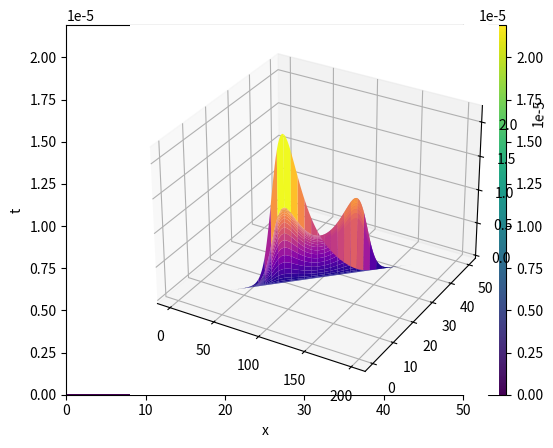

This chart was generated by the following Python code:
## Projet_2 De-Vries equation

import numpy as np
import numpy.fft as fft
import matplotlib.pyplot as plt

#Constantes du problème
L = 50
N = 256
dt = 0.00004
tmax = 200
j = complex(0,1)
x = np.linspace(0,L,N)
t = np.linspace(0,tmax,N)

c1 = 0.75
a1 = 0.33
c2 = 0.4
a2 = 0.65

#condition initialle 
u_0 = (c1/2)*np.cosh((np.sqrt(c1)/2)*(x - a1*L))**(-2) * (c2/2)*np.cosh((np.sqrt(c2)/2)*(x - a2*L))**(-2)
u = np.zeros((len(t),len(x)))
u[0] = u_0

def solve(u):
    ustar = np.zeros((len(t),len(x)))
    gstar = np.zeros((len(t),len(x)))
    g = np.zeros((len(t),len(x)))
    g2 = np.zeros((len(t),len(x)))


    for i in range(len(t)-1):
        
        #étape 1
        ustar[i] = fft.fft(u[i])
        
        #étape 2
        gstar[i] = ustar[i] * np.exp(j*((2*np.pi*i)/L)**3 * dt) 
        
        #étape 3
        g[i] = fft.ifft(gstar[i])
        g2[i] = fft.ifft((j*(2*np.pi)/L)*i*fft.fft(g[i]**2))
        
        #étape 4
        u[i+1] = g[i] - 3*g2[i]*dt
        
        
    return u


sol = solve(u) 


#sol_x = sol[:]
#sol_t = sol[:]     

plt.pcolormesh(x, sol,sol ,shading='gouraud')
plt.ylabel('t')
plt.xlabel('x')
#plt.title('Spectrogramme du Cri Whilhem')
plt.colorbar()
plt.show()



#plt.figure(figsize=(12, 3))
#plt.subplot()
#plt.imshow(sol)
#plt.colorbar()
#plt.show()

# création d'une boucle for pour afficher tous les graphiques

#plt.figure(figsize=(12, 8))
#for i in range(N-1):
    #plt.subplot(N//2, N//2, i+1)
    #plt.scatter(sol[:, 0], sol[:, i]) # affiche la variable i en fonction de la variable 0
    #plt.xlabel('0')
    #plt.ylabel(i)
    #plt.colorbar(ticks=list(np.unique(t)))
    #print("calcul en cours :", i,"/",N)
#plt.show()



#Affichage de la surface
ax = plt.axes(projection='3d')
ax.plot_surface(t, x,sol, cmap='plasma')

#X = np.linspace(0, 5, 100)
#Y = np.linspace(0, 5, 100)
#X, Y = np.meshgrid(X, Y)
#Z = f(X, Y) 
#plt.contour(x, t, sol, levels=40)



#plt.figure(figsize=(12, 3))
 

 
#plt.subplot(131)
#plt.imshow(X)
 

 
#plt.subplot(132)
#plt.imshow(np.corrcoef(X.T, y))
 

#plt.subplot()
#plt.imshow(sol)
#plt.colorbar()
